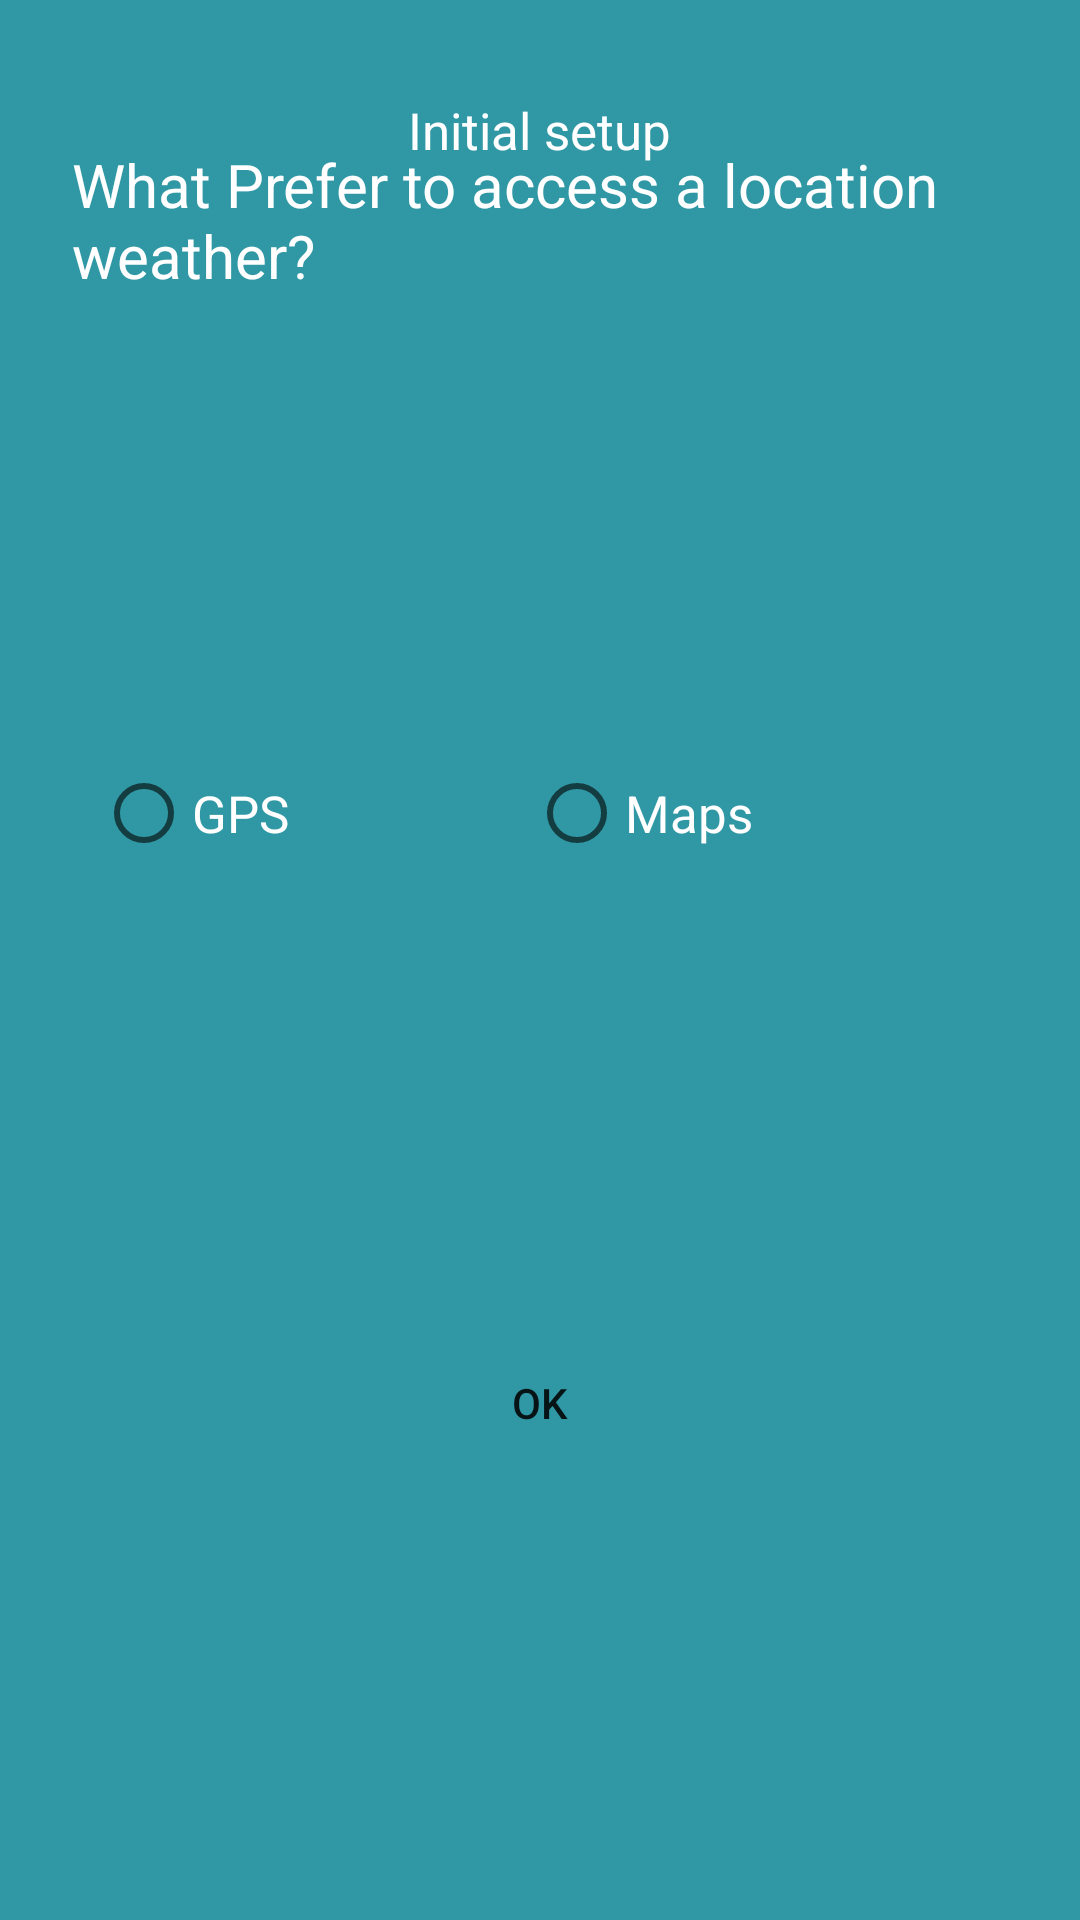

This screen was rendered from an Android layout file. Write that file and the resources it references.
<!-- AndroidManifest.xml: application theme Theme.WeatherProject -->
<!-- res/layout/initial_dialog.xml -->
<?xml version="1.0" encoding="utf-8"?>
<androidx.constraintlayout.widget.ConstraintLayout xmlns:android="http://schemas.android.com/apk/res/android"
    xmlns:app="http://schemas.android.com/apk/res-auto"
    android:layout_width="match_parent"
    android:layout_height="wrap_content"
    android:background="@color/basic_color">


    <ImageView
        android:id="@+id/imageView"
        android:layout_width="wrap_content"
        android:layout_height="wrap_content"
        android:layout_marginStart="108dp"
        android:layout_marginTop="24dp"
        android:src="@drawable/ic_settings"
        app:layout_constraintStart_toStartOf="parent"
        app:layout_constraintTop_toTopOf="parent" />

    <TextView
        android:layout_width="wrap_content"
        android:layout_height="wrap_content"
        android:layout_marginStart="28dp"
        android:layout_marginTop="8dp"
        android:text="@string/initial_setup"
        android:textColor="@color/white"
        android:textSize="17sp"
        app:layout_constraintStart_toEndOf="@+id/imageView"
        app:layout_constraintTop_toTopOf="@+id/imageView" />

    <TextView
        android:id="@+id/textView"
        android:layout_width="0dp"
        android:layout_height="wrap_content"
        android:layout_marginStart="24dp"
        android:layout_marginTop="24dp"
        android:layout_marginEnd="24dp"
        android:text="@string/initial_setup_desc"
        android:textColor="@color/white"
        android:textSize="20sp"
        app:layout_constraintEnd_toEndOf="parent"
        app:layout_constraintStart_toStartOf="parent"
        app:layout_constraintTop_toBottomOf="@+id/imageView" />

    <RadioGroup
        android:id="@+id/radioGroup"
        android:layout_width="wrap_content"
        android:layout_height="wrap_content"
        android:layout_marginHorizontal="32dp"
        android:layout_marginTop="16dp"
        android:layout_marginBottom="16dp"
        android:orientation="horizontal"
        app:layout_constraintBottom_toTopOf="@+id/initialSetupBtn"
        app:layout_constraintEnd_toEndOf="parent"
        app:layout_constraintHorizontal_bias="0.0"
        app:layout_constraintStart_toStartOf="parent"
        app:layout_constraintTop_toBottomOf="@+id/textView">

        <RadioButton
            android:id="@+id/gpsLocation"
            android:layout_width="wrap_content"
            android:layout_height="wrap_content"
            android:layout_marginRight="80dp"
            android:text="@string/gps"
            android:textColor="@color/white"
            android:textSize="17dp" />

        <RadioButton
            android:id="@+id/mapLocation"
            android:layout_width="wrap_content"
            android:layout_height="wrap_content"
            android:text="@string/maps"
            android:textColor="@color/white"
            android:textSize="17dp" />

    </RadioGroup>

    <Button
        android:id="@+id/initialSetupBtn"
        android:layout_width="wrap_content"
        android:layout_height="wrap_content"
        android:layout_marginBottom="16dp"
        android:background="@drawable/buttons_rounded_corners"
        app:backgroundTint="@color/color1"
        android:text="@string/ok"
        app:layout_constraintBottom_toBottomOf="parent"
        app:layout_constraintEnd_toEndOf="parent"
        app:layout_constraintStart_toStartOf="parent"
        app:layout_constraintTop_toBottomOf="@+id/radioGroup" />


</androidx.constraintlayout.widget.ConstraintLayout>
<!-- resources referenced by this layout -->
<resources>
  <color name="basic_color">#3098A5</color>
  <color name="color1">#056571</color>
  <color name="white">#FFFFFFFF</color>
  <string name="gps">GPS</string>
  <string name="initial_setup">Initial setup</string>
  <string name="initial_setup_desc">What Prefer to access a location weather?</string>
  <string name="maps">Maps</string>
  <string name="ok">OK</string>
  <style name="Theme.WeatherProject" parent="Theme.MaterialComponents.DayNight.NoActionBar">
          
          <item name="colorPrimary">@color/purple_500</item>
          <item name="colorPrimaryVariant">@color/teal_700</item>
          <item name="colorOnPrimary">@color/white</item>
          
          <item name="colorSecondary">@color/teal_200</item>
          <item name="colorSecondaryVariant">@color/teal_700</item>
          <item name="colorOnSecondary">@color/black</item>
          
          <item name="android:statusBarColor" tools:targetApi="l">?attr/colorPrimaryVariant</item>
          
      </style>
  <color name="purple_500">#FF6200EE</color>
  <color name="teal_700">#FF018786</color>
  <color name="teal_200">#FF03DAC5</color>
  <color name="black">#FF000000</color>
</resources>
